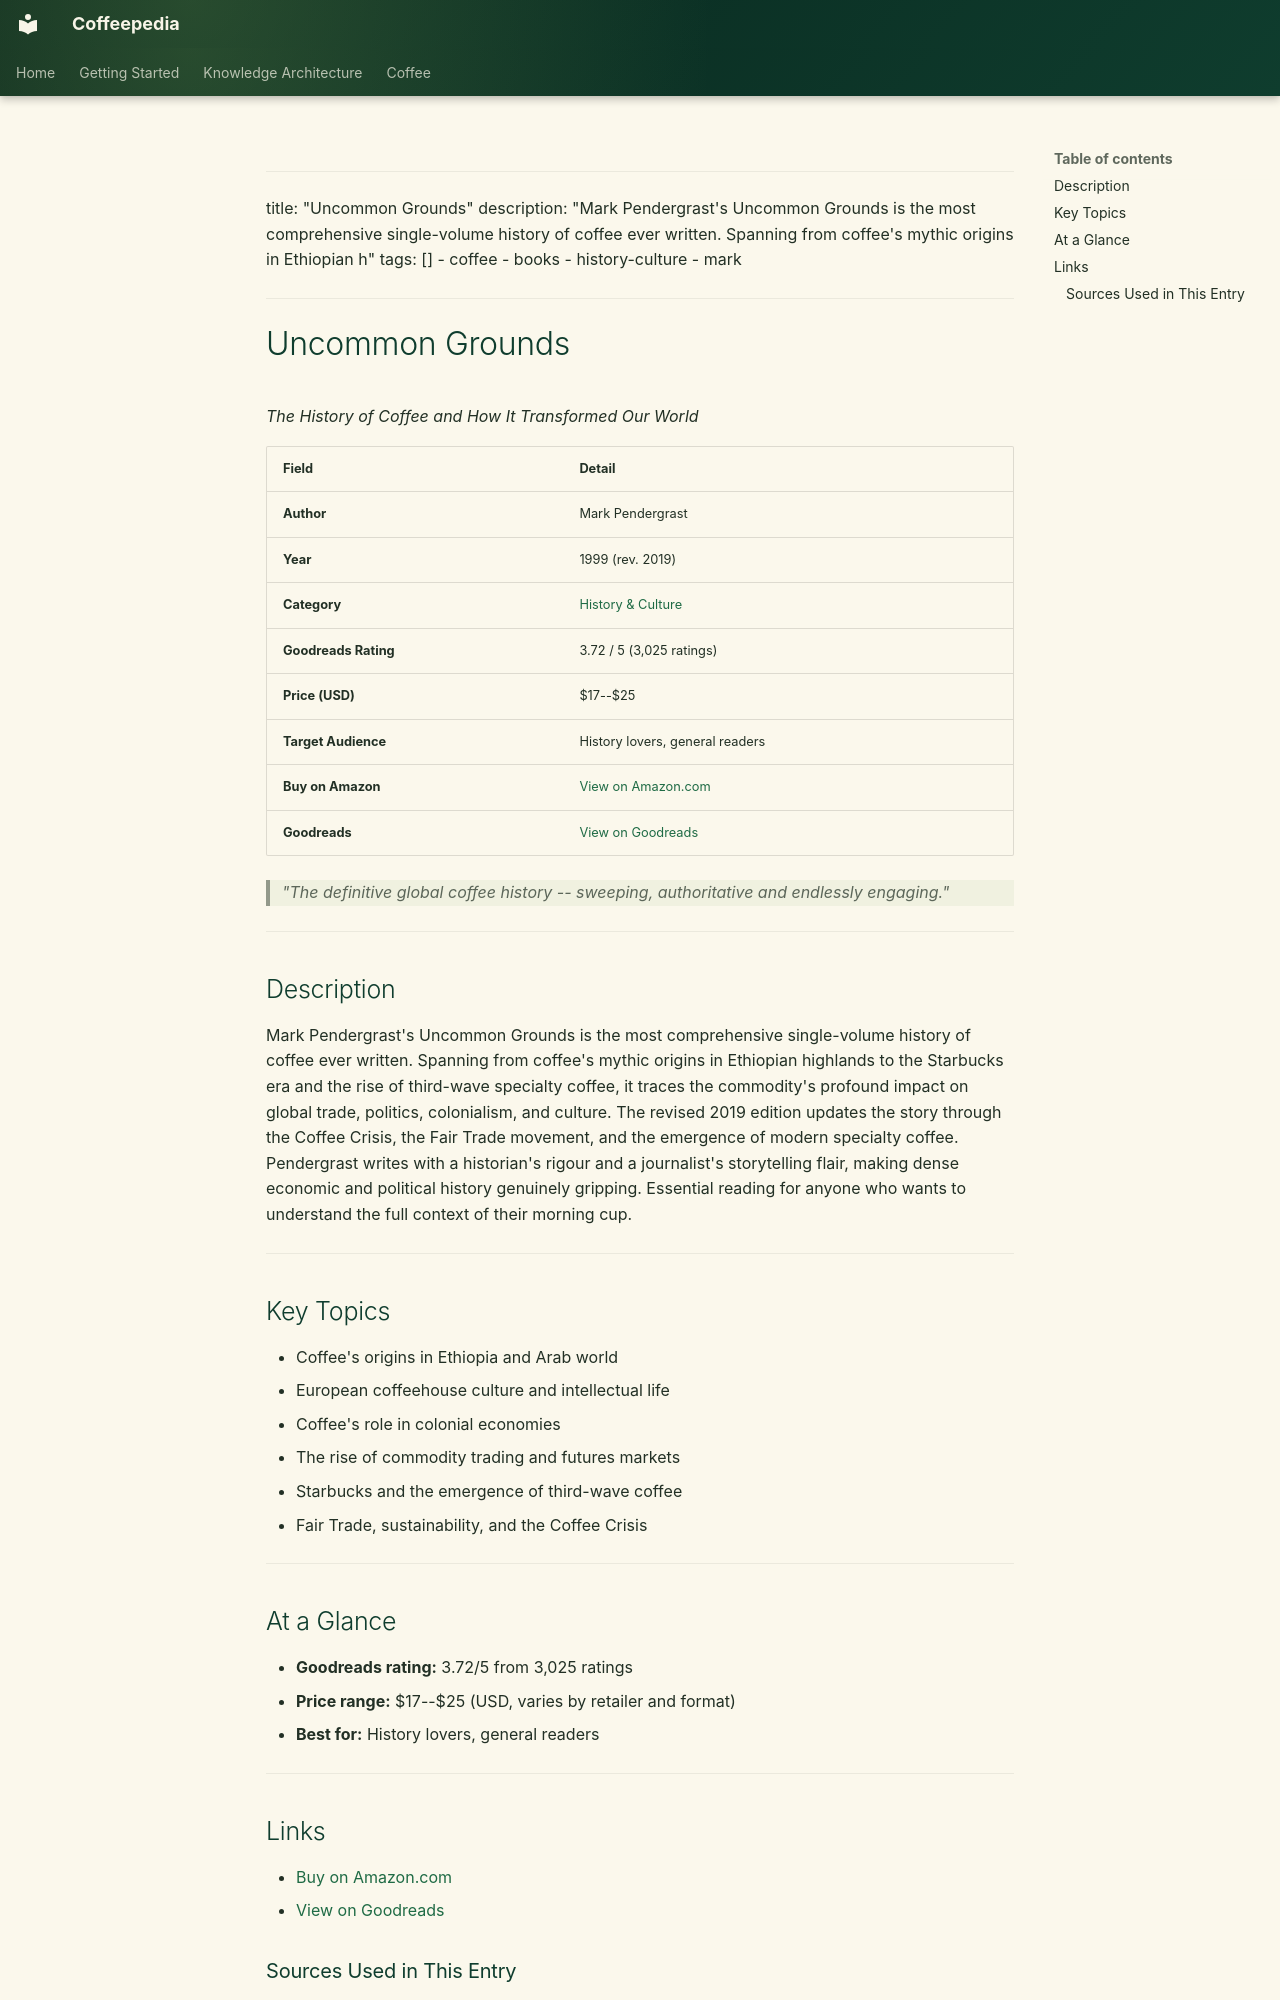

repository: Vauldt/all-about-coffee · page: coffee/books/books/07-uncommon-grounds/index.html · generator: mkdocs

---
title: "Uncommon Grounds"
description: "Mark Pendergrast's Uncommon Grounds is the most comprehensive single-volume history of coffee ever written. Spanning from coffee's mythic origins in Ethiopian h"
tags: []
  - coffee
  - books
  - history-culture
  - mark
---

# Uncommon Grounds

*The History of Coffee and How It Transformed Our World*

| Field | Detail |
|---|---|
| **Author** | Mark Pendergrast |
| **Year** | 1999 (rev. 2019) |
| **Category** | [History & Culture](../categories/history-culture.md) |
| **Goodreads Rating** | 3.72 / 5 (3,025 ratings) |
| **Price (USD)** | $17--$25 |
| **Target Audience** | History lovers, general readers |
| **Buy on Amazon** | [View on Amazon.com](https://www.amazon.com/dp/1541699386) |
| **Goodreads** | [View on Goodreads](https://www.goodreads.com/book/show/14345.Uncommon_Grounds) |

> *"The definitive global coffee history -- sweeping, authoritative and endlessly engaging."*

---

## Description

Mark Pendergrast's Uncommon Grounds is the most comprehensive single-volume history of coffee ever written. Spanning from coffee's mythic origins in Ethiopian highlands to the Starbucks era and the rise of third-wave specialty coffee, it traces the commodity's profound impact on global trade, politics, colonialism, and culture. The revised 2019 edition updates the story through the Coffee Crisis, the Fair Trade movement, and the emergence of modern specialty coffee. Pendergrast writes with a historian's rigour and a journalist's storytelling flair, making dense economic and political history genuinely gripping. Essential reading for anyone who wants to understand the full context of their morning cup.

---

## Key Topics

- Coffee's origins in Ethiopia and Arab world
- European coffeehouse culture and intellectual life
- Coffee's role in colonial economies
- The rise of commodity trading and futures markets
- Starbucks and the emergence of third-wave coffee
- Fair Trade, sustainability, and the Coffee Crisis

---

## At a Glance

- **Goodreads rating:** 3.72/5 from 3,025 ratings
- **Price range:** $17--$25 (USD, varies by retailer and format)
- **Best for:** History lovers, general readers

---

## Links

- [Buy on Amazon.com](https://www.amazon.com/dp/1541699386)
- [View on Goodreads](https://www.goodreads.com/book/show/14345.Uncommon_Grounds)
